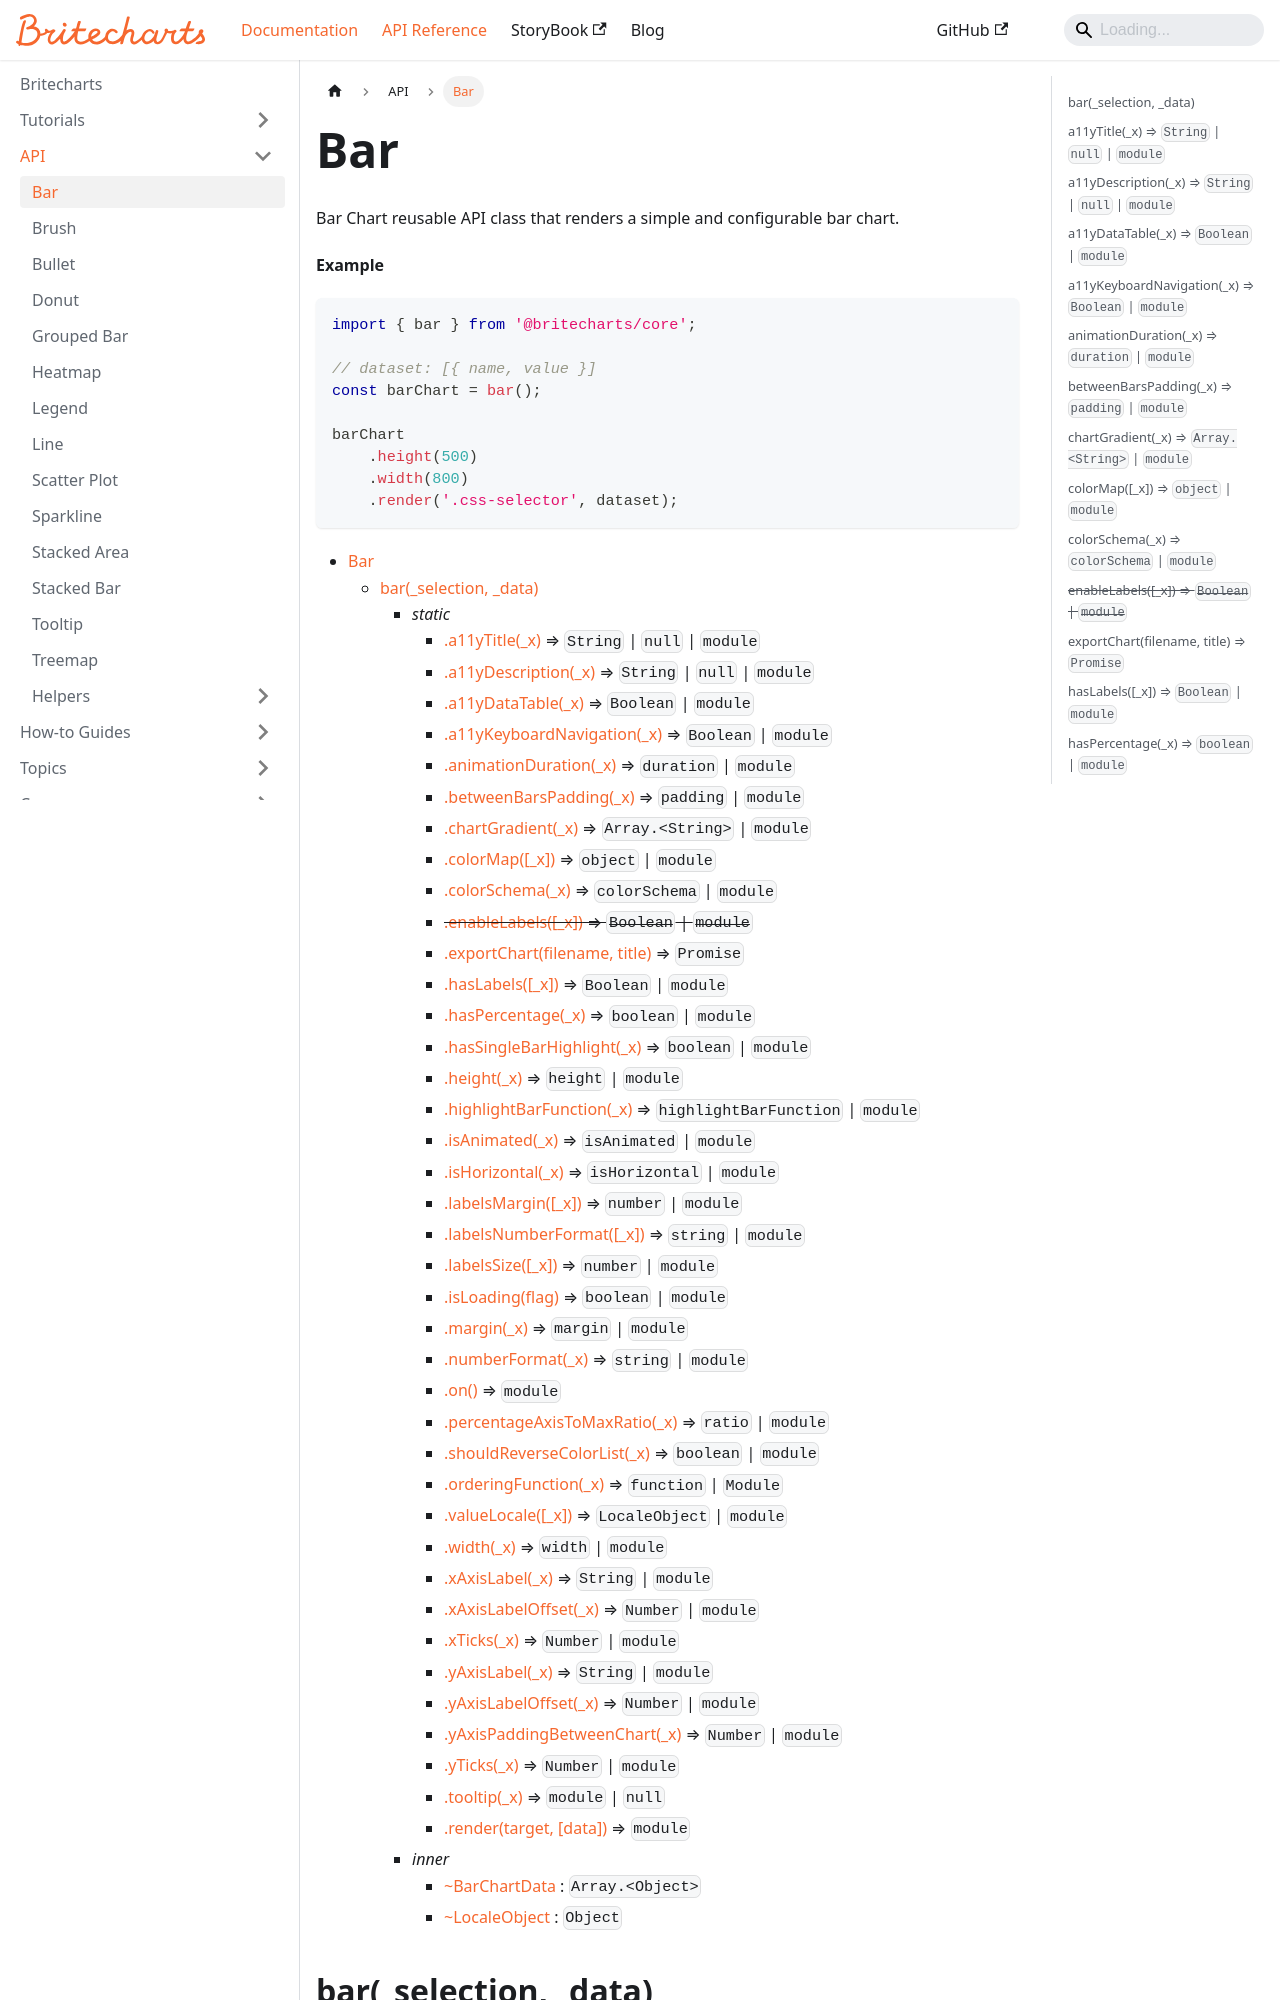

repository: britecharts/britecharts · page: docs/API/bar.html · generator: docusaurus

---
title: Bar
sidebar_position: 1
---

<a name="module_Bar" id="module_Bar"></a>

Bar Chart reusable API class that renders a
simple and configurable bar chart.

**Example**  
```js
import { bar } from '@britecharts/core';

// dataset: [{ name, value }]
const barChart = bar();

barChart
    .height(500)
    .width(800)
    .render('.css-selector', dataset);
```
